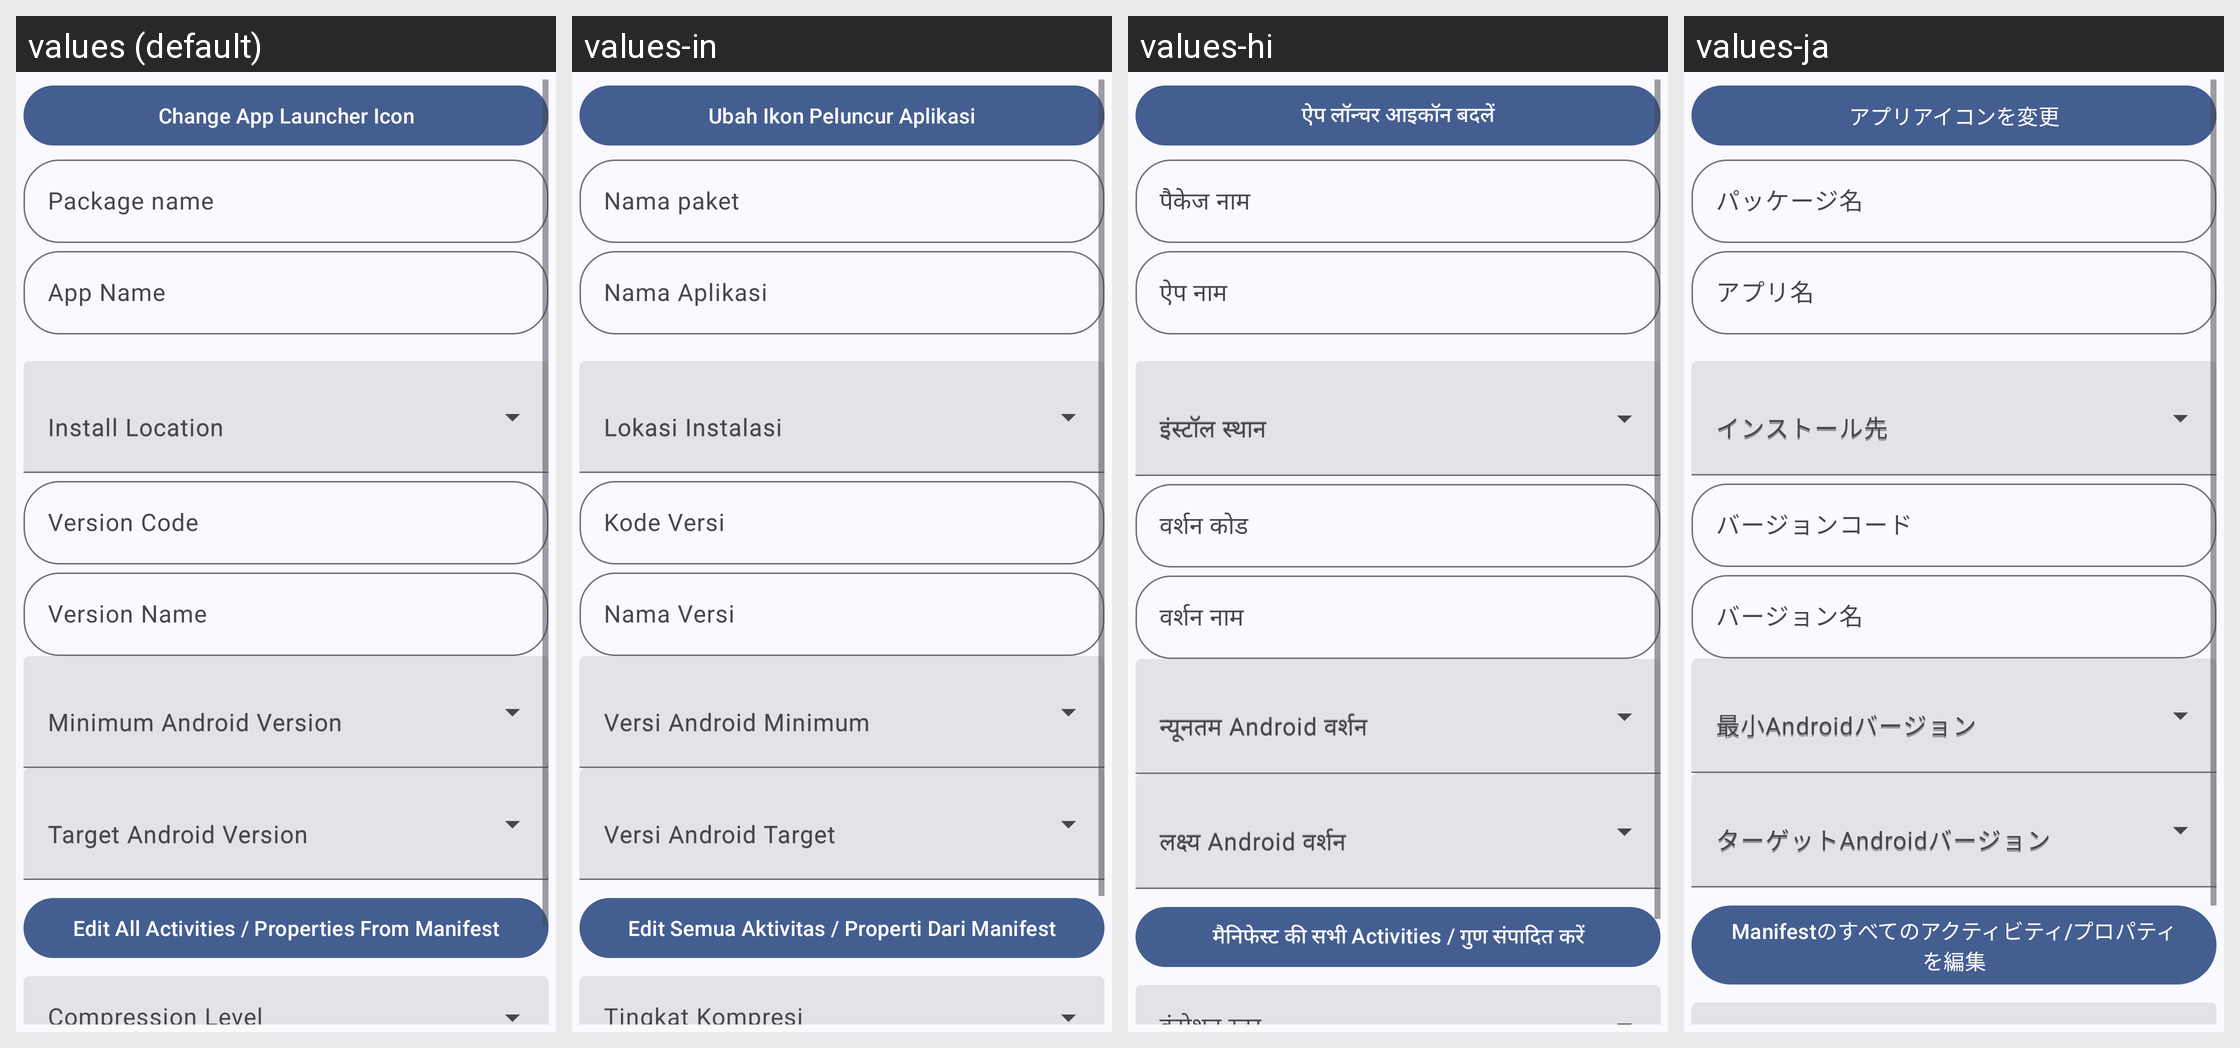

For this localized Android screen grid, give each drawn string resource with its value in every locale shown.
Android screen res/layout/quick_edit_dialog.xml rendered under 4 locales, left to right: values (default), values-in, values-hi, values-ja. Device: Nexus 5 (rendered at 1080×1920; each locale shown at half size, 540×960, under a caption strip naming it); theme Theme.MyApp.System.
Other locales in the repository, not shown: values-ar, values-de, values-es, values-fa, values-fr, values-it, values-ko, values-pt, values-ru, values-th, values-tr, values-vi, values-zh-rCN.
Strings drawn on this screen, with the default value and each locale's value (text and hints the layout hard-codes, and strings that could not be matched under every locale, appear in the picture but are not listed):

change_app_launcher_icon
  values: Change App Launcher Icon
  values-in: Ubah Ikon Peluncur Aplikasi
  values-hi: ऐप लॉन्चर आइकॉन बदलें
  values-ja: アプリアイコンを変更

pkgName
  values: Package name
  values-in: Nama paket
  values-hi: पैकेज नाम
  values-ja: パッケージ名

appname
  values: App Name
  values-in: Nama Aplikasi
  values-hi: ऐप नाम
  values-ja: アプリ名

install_location
  values: Install Location
  values-in: Lokasi Instalasi
  values-hi: इंस्टॉल स्थान
  values-ja: インストール先

version_code
  values: Version Code
  values-in: Kode Versi
  values-hi: वर्शन कोड
  values-ja: バージョンコード

version_name
  values: Version Name
  values-in: Nama Versi
  values-hi: वर्शन नाम
  values-ja: バージョン名

minimum_android_version
  values: Minimum Android Version
  values-in: Versi Android Minimum
  values-hi: न्यूनतम Android वर्शन
  values-ja: 最小Androidバージョン

target_android_version
  values: Target Android Version
  values-in: Versi Android Target
  values-hi: लक्ष्य Android वर्शन
  values-ja: ターゲットAndroidバージョン

edit_all_ac
  values: Edit All Activities / Properties From Manifest
  values-in: Edit Semua Aktivitas / Properti Dari Manifest
  values-hi: मैनिफेस्ट की सभी Activities / गुण संपादित करें
  values-ja: Manifestのすべてのアクティビティ/プロパティを編集
